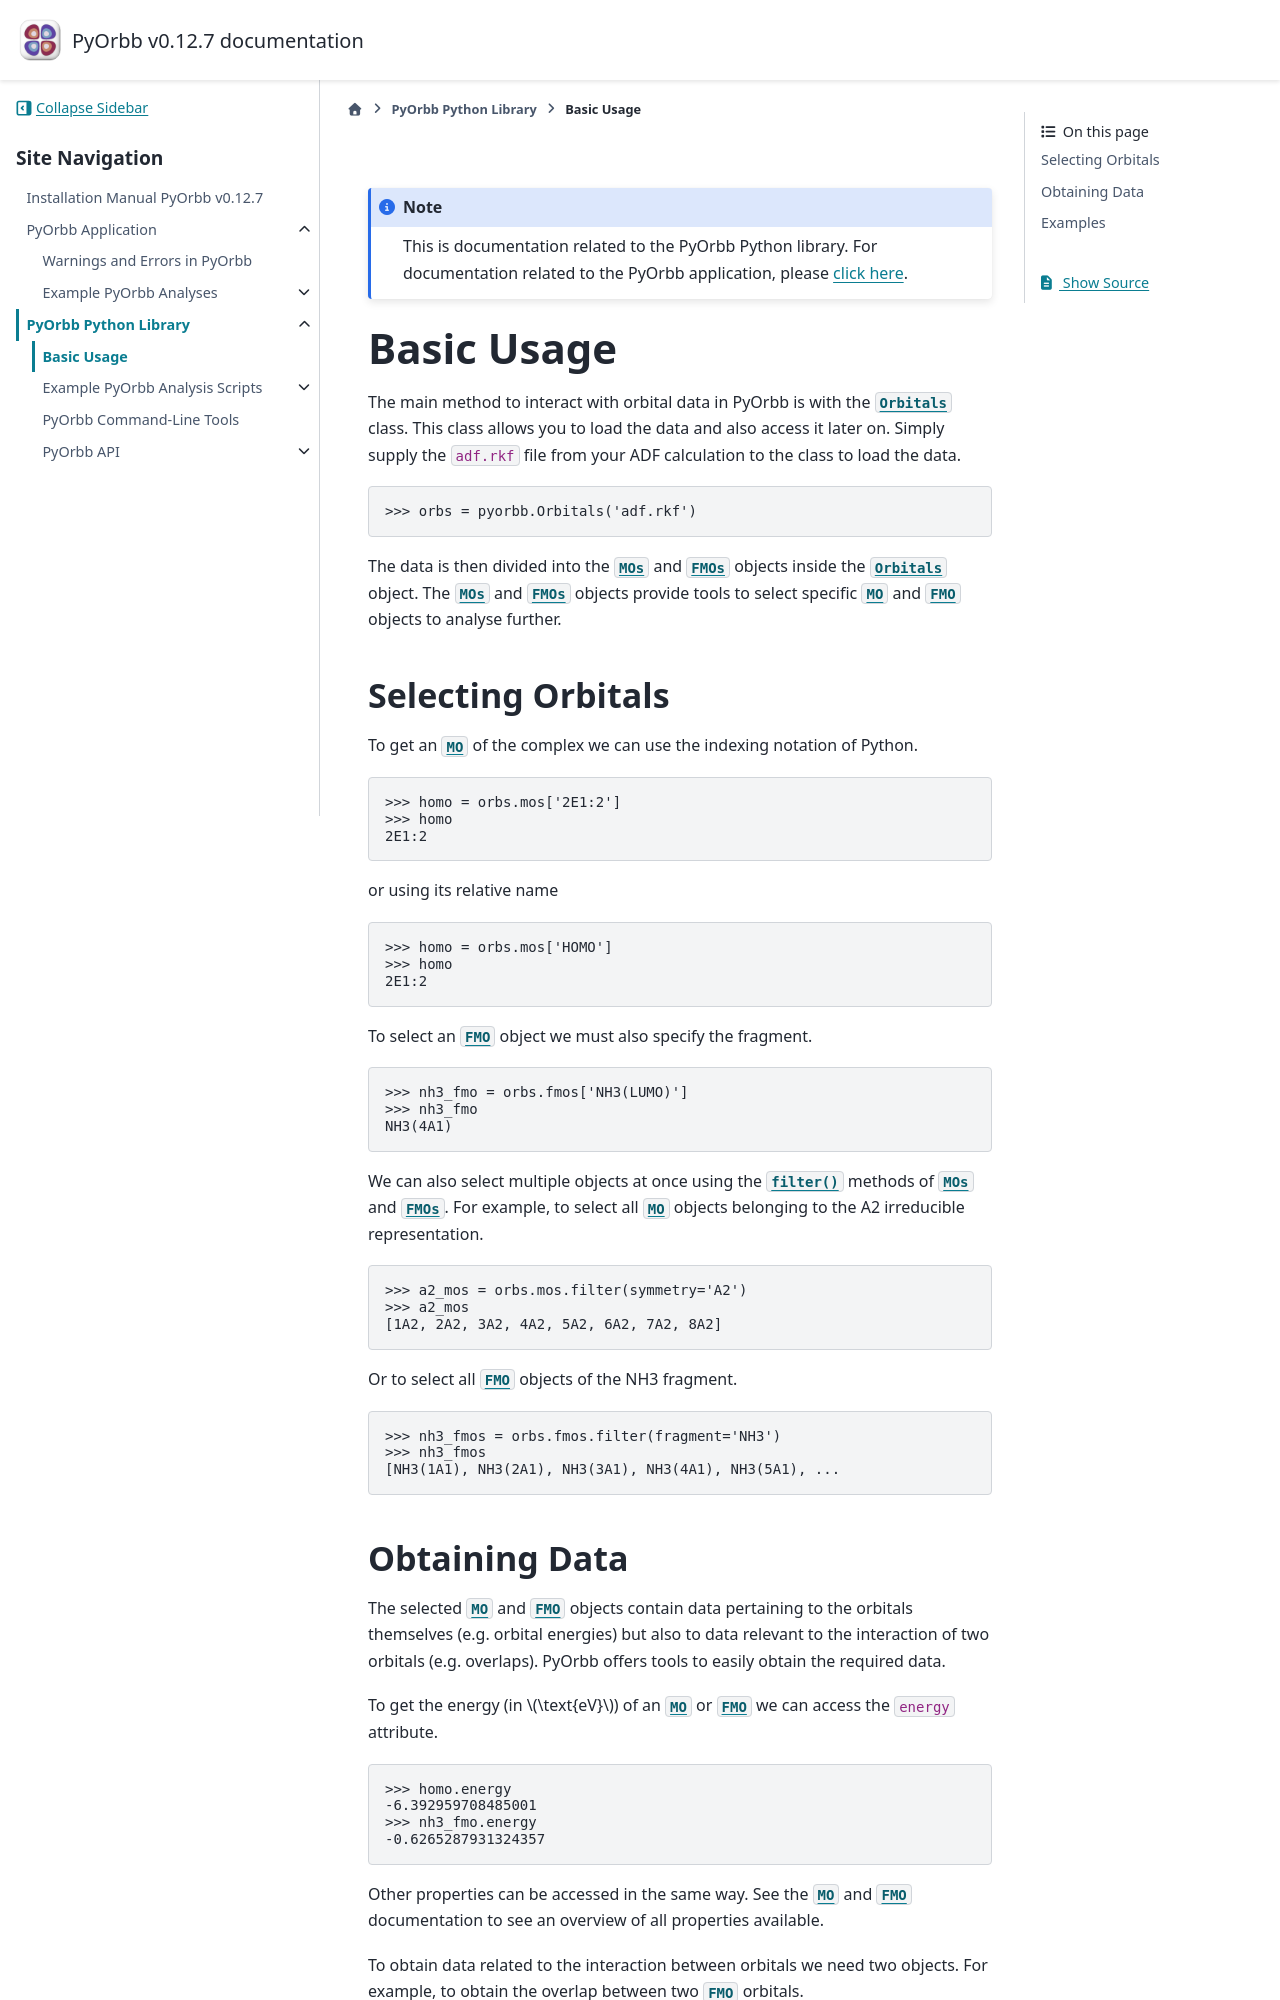

repository: TheoChem-VU/PyOrbb · page: html/basic_usage.html · generator: sphinx


.. note:: This is documentation related to the PyOrbb Python library. For documentation related to the PyOrbb application, please `click here <get_started.html>`_.

Basic Usage
===========

The main method to interact with orbital data in PyOrbb is with the |Orbitals| class.
This class allows you to load the data and also access it later on. 
Simply supply the ``adf.rkf`` file from your ADF calculation to the class to load the data.

.. code-block:: python
   
   >>> orbs = pyorbb.Orbitals('adf.rkf')

The data is then divided into the |MOs| and |FMOs| objects inside the |Orbitals| object.
The |MOs| and |FMOs| objects provide tools to select specific |MO| and |FMO| objects to analyse further.


Selecting Orbitals
------------------

To get an |MO| of the complex we can use the indexing notation of Python.

.. code-block:: python
   
   >>> homo = orbs.mos['2E1:2']
   >>> homo
   2E1:2

or using its relative name

.. code-block:: python

   >>> homo = orbs.mos['HOMO']
   >>> homo
   2E1:2

To select an |FMO| object we must also specify the fragment.

.. code-block:: python

   >>> nh3_fmo = orbs.fmos['NH3(LUMO)']
   >>> nh3_fmo
   NH3(4A1)

We can also select multiple objects at once using the :meth:`~pyorbb.orbitals.objects.OrbitalSelector.filter` methods of |MOs| and |FMOs|.
For example, to select all |MO| objects belonging to the A2 irreducible representation.

.. code-block::
   
   >>> a2_mos = orbs.mos.filter(symmetry='A2')
   >>> a2_mos
   [1A2, 2A2, 3A2, 4A2, 5A2, 6A2, 7A2, 8A2]

Or to select all |FMO| objects of the NH3 fragment.

.. code-block::
   
   >>> nh3_fmos = orbs.fmos.filter(fragment='NH3')
   >>> nh3_fmos
   [NH3(1A1), NH3(2A1), NH3(3A1), NH3(4A1), NH3(5A1), ...
